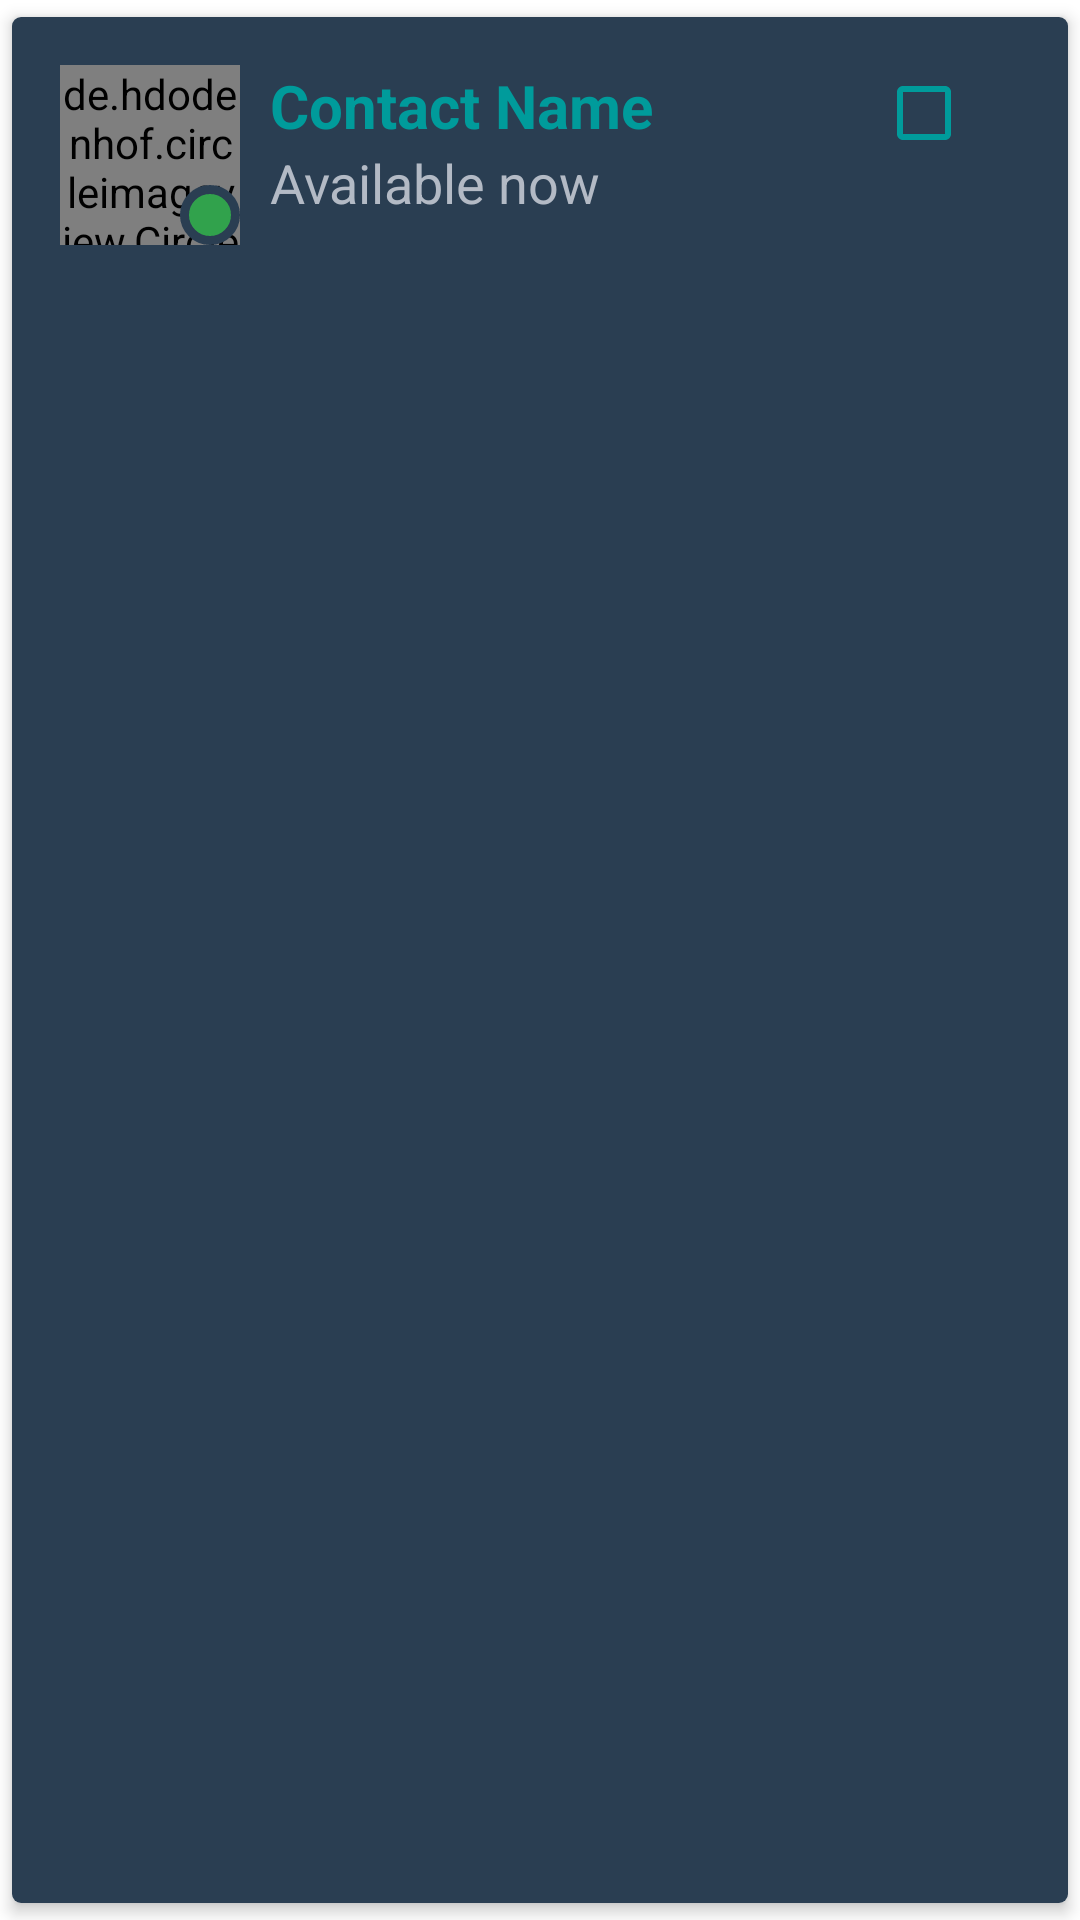

Produce the Android XML layout that renders to this screen, including the resource entries it uses.
<!-- AndroidManifest.xml: application theme AppTheme -->
<!-- res/layout/custom_contact_item.xml -->
<?xml version="1.0" encoding="utf-8"?>

<androidx.cardview.widget.CardView xmlns:android="http://schemas.android.com/apk/res/android"
    android:layout_width="match_parent"
    android:layout_height="wrap_content"
    xmlns:app="http://schemas.android.com/apk/res-auto"
    app:cardCornerRadius="3dp"
    app:cardElevation="3dp"
    app:cardUseCompatPadding="true">

    <RelativeLayout
        android:layout_width="match_parent"
        android:layout_height="match_parent"
        android:background="@color/colorPrimary"
        android:padding="16dp"
        android:contentInsetLeft="0dp"
        android:contentInsetStart="0dp"
        app:contentInsetLeft="0dp"
        app:contentInsetStart="0dp"
        android:contentInsetRight="0dp"
        android:contentInsetEnd="0dp"
        app:contentInsetRight="0dp"
        app:contentInsetEnd="0dp">

        <de.hdodenhof.circleimageview.CircleImageView
            android:id="@+id/contact_image_item"
            android:layout_gravity="start"
            android:layout_width="60dp"
            android:layout_height="60dp"
            android:src="@drawable/profile_image"
            app:civ_border_width="2dp"
            app:civ_border_color="@color/colorPrimaryDark"/>

        <ImageView
            android:id="@+id/status"
            android:layout_width="20dp"
            android:layout_height="20dp"
            android:src="@drawable/contact_online"
            android:layout_alignBottom="@id/contact_image_item"
            android:layout_alignEnd="@id/contact_image_item"/>

        <TextView
            android:id="@+id/contact_name_item"
            android:layout_width="wrap_content"
            android:layout_height="wrap_content"
            android:gravity="center"
            android:textSize="20sp"
            android:textStyle="bold"
            android:text="@string/contact_name"
            android:textColor="@color/colorAccent"
            android:layout_toEndOf="@+id/contact_image_item"
            android:layout_marginStart="10dp"/>

        <TextView
            android:id="@+id/contact_status_item"
            android:layout_width="wrap_content"
            android:layout_height="wrap_content"
            android:textSize="18sp"
            android:text="@string/available_now"
            android:ellipsize="end"
            android:singleLine="true"
            android:textColor="@color/colorText"
            android:layout_toEndOf="@+id/contact_image_item"
            android:layout_below="@+id/contact_name_item"
            android:layout_marginStart="10dp"/>

        <CheckBox
            android:id="@+id/checkbox"
            android:layout_width="wrap_content"
            android:layout_height="wrap_content"
            android:layout_alignParentEnd="true"
            android:layout_marginEnd="0dp"
            android:buttonTint="@color/colorAccent"
            android:layout_alignBaseline="@id/contact_name_item"/>
    </RelativeLayout>
</androidx.cardview.widget.CardView>
<!-- resources referenced by this layout -->
<resources>
  <color name="colorAccent">#009B9B</color>
  <color name="colorPrimary">#2A3E52</color>
  <color name="colorPrimaryDark">#1A2E42</color>
  <color name="colorText">#B3BAC5</color>
  <!-- drawable contact_online (drawable) -->
  <?xml version="1.0" encoding="utf-8"?>
  
  <shape xmlns:android="http://schemas.android.com/apk/res/android"
      android:shape="oval">
  
      <solid android:color="@color/colorGreen"/>
      <stroke android:color="@color/colorPrimary" android:width="3dp"/>
  </shape>
  <string name="available_now">Available now</string>
  <string name="contact_name">Contact Name</string>
  <style name="AppTheme" parent="Theme.MaterialComponents.Light.NoActionBar">
          
          <item name="colorPrimary">@color/colorPrimary</item>
          <item name="colorPrimaryDark">@color/colorPrimaryDark</item>
          <item name="colorAccent">@color/colorAccent</item>
          <item name="colorSecondary">@color/colorSecondary</item>
          <item name="android:statusBarColor">@color/colorPrimaryDark</item>
          <item name="android:textColorPrimary">#000000</item>
          <item name="android:textColorSecondary">#000000</item>
          <item name="android:textColor">#000000</item>
      </style>
  <color name="colorGreen">#31A24C</color>
  <color name="colorSecondary">#FFFFFF</color>
</resources>
